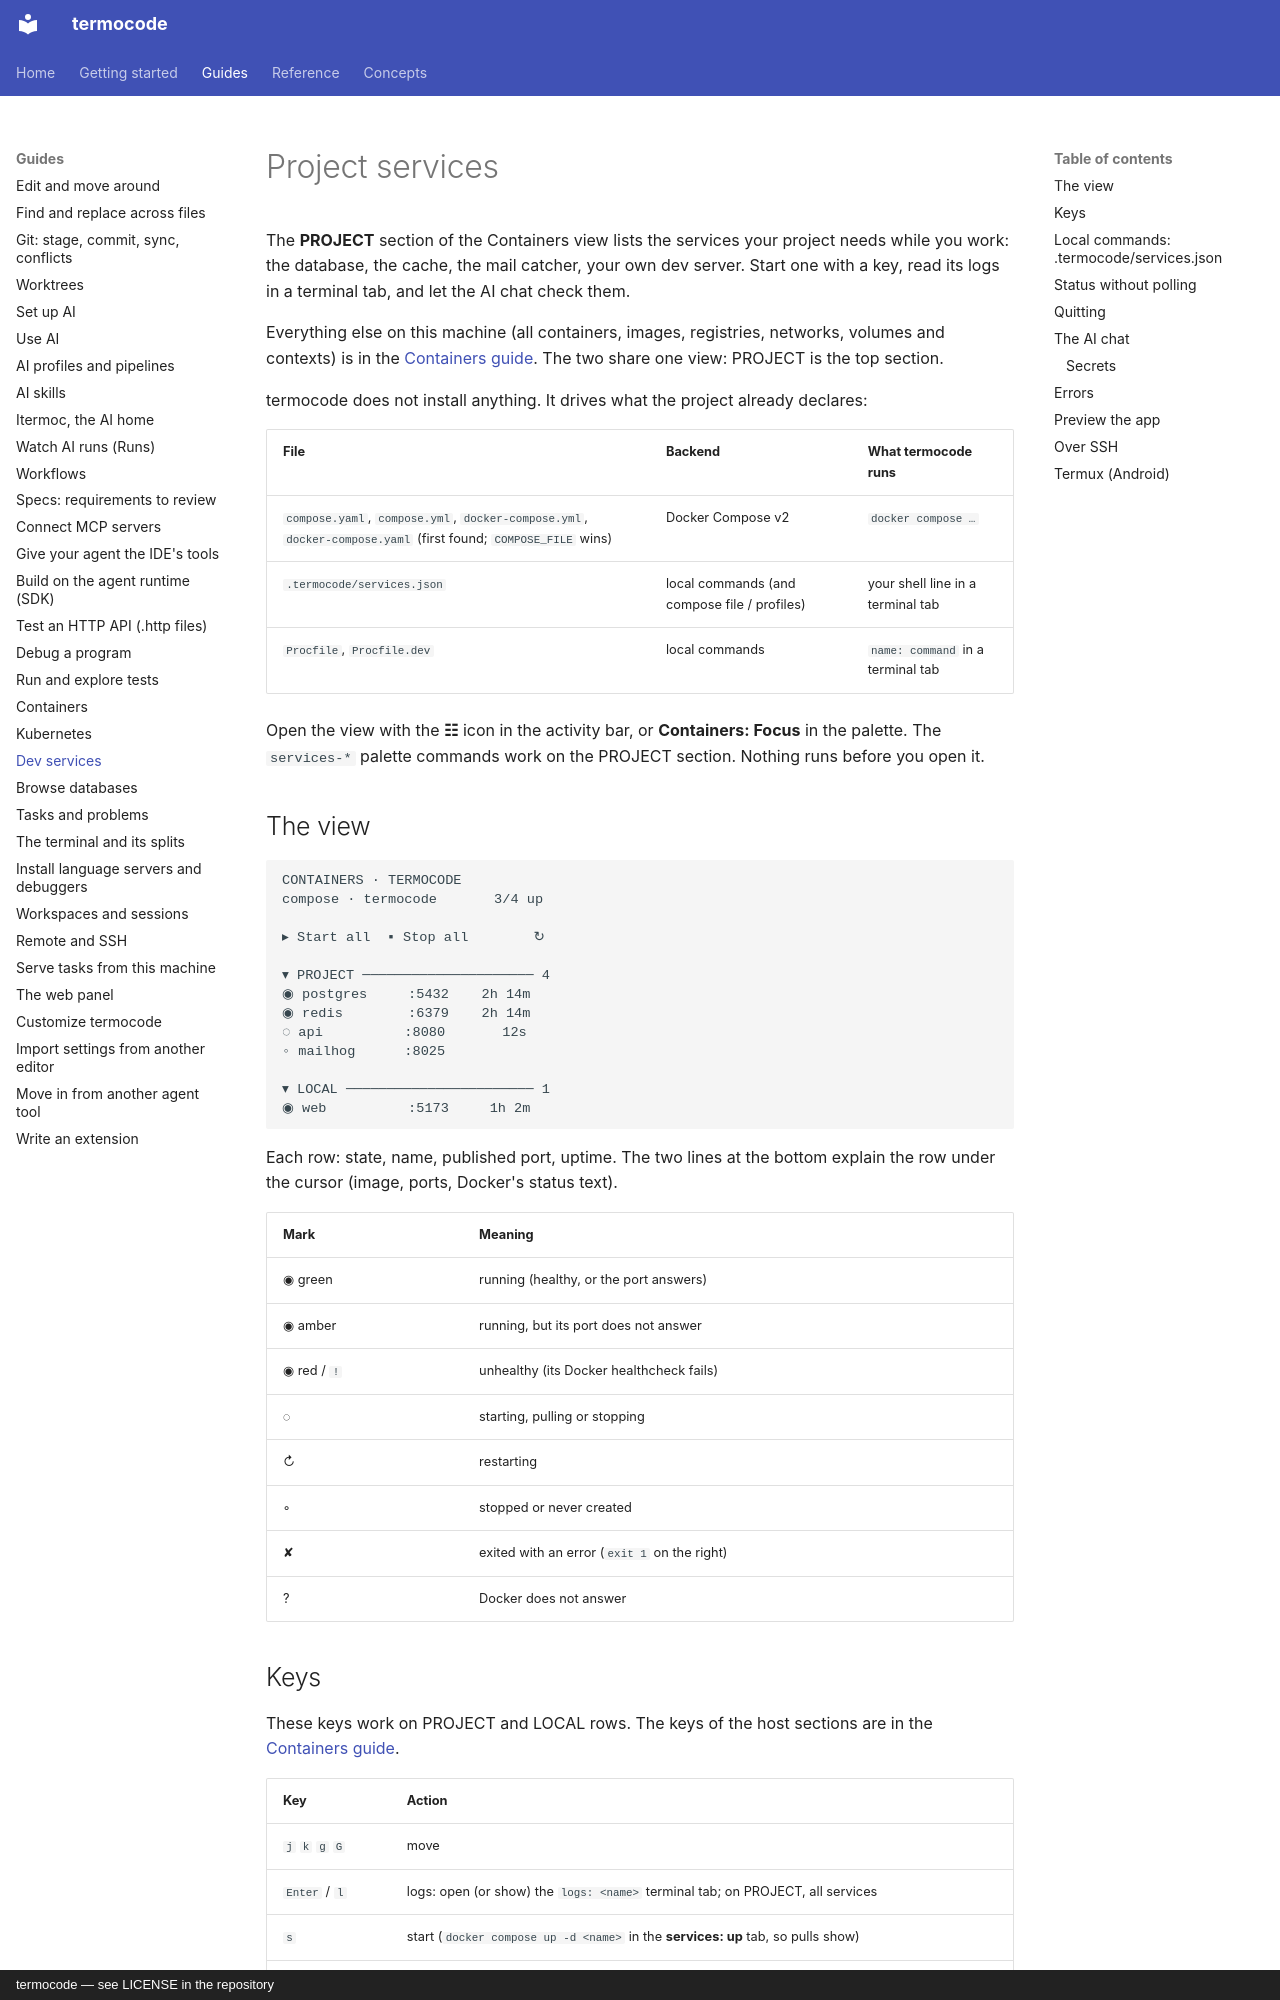

repository: amin-jalali/termocode · page: guides/services/index.html · generator: mkdocs · copyright: termocode — see LICENSE in the repository

# Project services

The **PROJECT** section of the Containers view lists the services your
project needs while you work: the database, the cache, the mail catcher,
your own dev server. Start one with a key, read its logs in a terminal tab,
and let the AI chat check them.

Everything else on this machine (all containers, images, registries,
networks, volumes and contexts) is in the [Containers guide](containers.md).
The two share one view: PROJECT is the top section.

termocode does not install anything. It drives what the project already
declares:

| File | Backend | What termocode runs |
|---|---|---|
| `compose.yaml`, `compose.yml`, `docker-compose.yml`, `docker-compose.yaml` (first found; `COMPOSE_FILE` wins) | Docker Compose v2 | `docker compose …` |
| `.termocode/services.json` | local commands (and compose file / profiles) | your shell line in a terminal tab |
| `Procfile`, `Procfile.dev` | local commands | `name: command` in a terminal tab |

Open the view with the **☷** icon in the activity bar, or **Containers:
Focus** in the palette. The `services-*` palette commands work on the
PROJECT section. Nothing runs before you open it.

## The view

```
CONTAINERS · TERMOCODE
compose · termocode       3/4 up

▸ Start all  ▪ Stop all        ↻

▾ PROJECT ───────────────────── 4
◉ postgres     :5432    2h 14m
◉ redis        :6379    2h 14m
◌ api          :8080       12s
◦ mailhog      :8025

▾ LOCAL ─────────────────────── 1
◉ web          :5173     1h 2m
```

Each row: state, name, published port, uptime. The two lines at the bottom
explain the row under the cursor (image, ports, Docker's status text).

| Mark | Meaning |
|---|---|
| ◉ green | running (healthy, or the port answers) |
| ◉ amber | running, but its port does not answer |
| ◉ red / `!` | unhealthy (its Docker healthcheck fails) |
| ◌ | starting, pulling or stopping |
| ↻ | restarting |
| ◦ | stopped or never created |
| ✘ | exited with an error (`exit 1` on the right) |
| ? | Docker does not answer |
